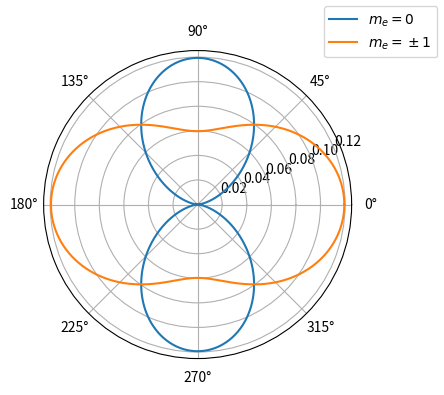

Reproduce this figure in Python.
# author: Marijn Venderbosch
# october 2022

"""script plots dipole radiation pattern for J_g=0 --> J_e=1 transition in Sr88 red and blue MOT"""

# %% imports

import matplotlib.pyplot as plt
import numpy as np
from scipy.constants import pi

# %% variables

theta = phi = np.linspace(0, 2*pi, 1000)

# %% functions


class DipoleRadiationPattern:
    """functions that return dipole ratiation pattern for J_g = 0, J_e = 1
    from Madjarov2021 PhD thesis eq. (2.94,2.95)"""
    
    def __init__(self, angle):
        self.angle = theta
    
    def radiation_pattern_linear(self):
        return 3 / 8 / pi * np.sin(self.angle)**2
    
    def radiation_pattern_sigma(self):
        return 3 / 16 / pi * (1 + np.cos(self.angle)**2)


def main():
    dipole_radiation = DipoleRadiationPattern(theta)
    
    fig = plt.figure(figsize=(5, 4))
    ax = fig.add_subplot(projection='polar')

    ax.plot(theta, dipole_radiation.radiation_pattern_linear(),
            label=r"$m_e=0$")
    ax.plot(theta, dipole_radiation.radiation_pattern_sigma(),
            label=r"$m_e=\pm1$")

    fig.legend()
    plt.show()


if __name__ == "__main__":
    main()
